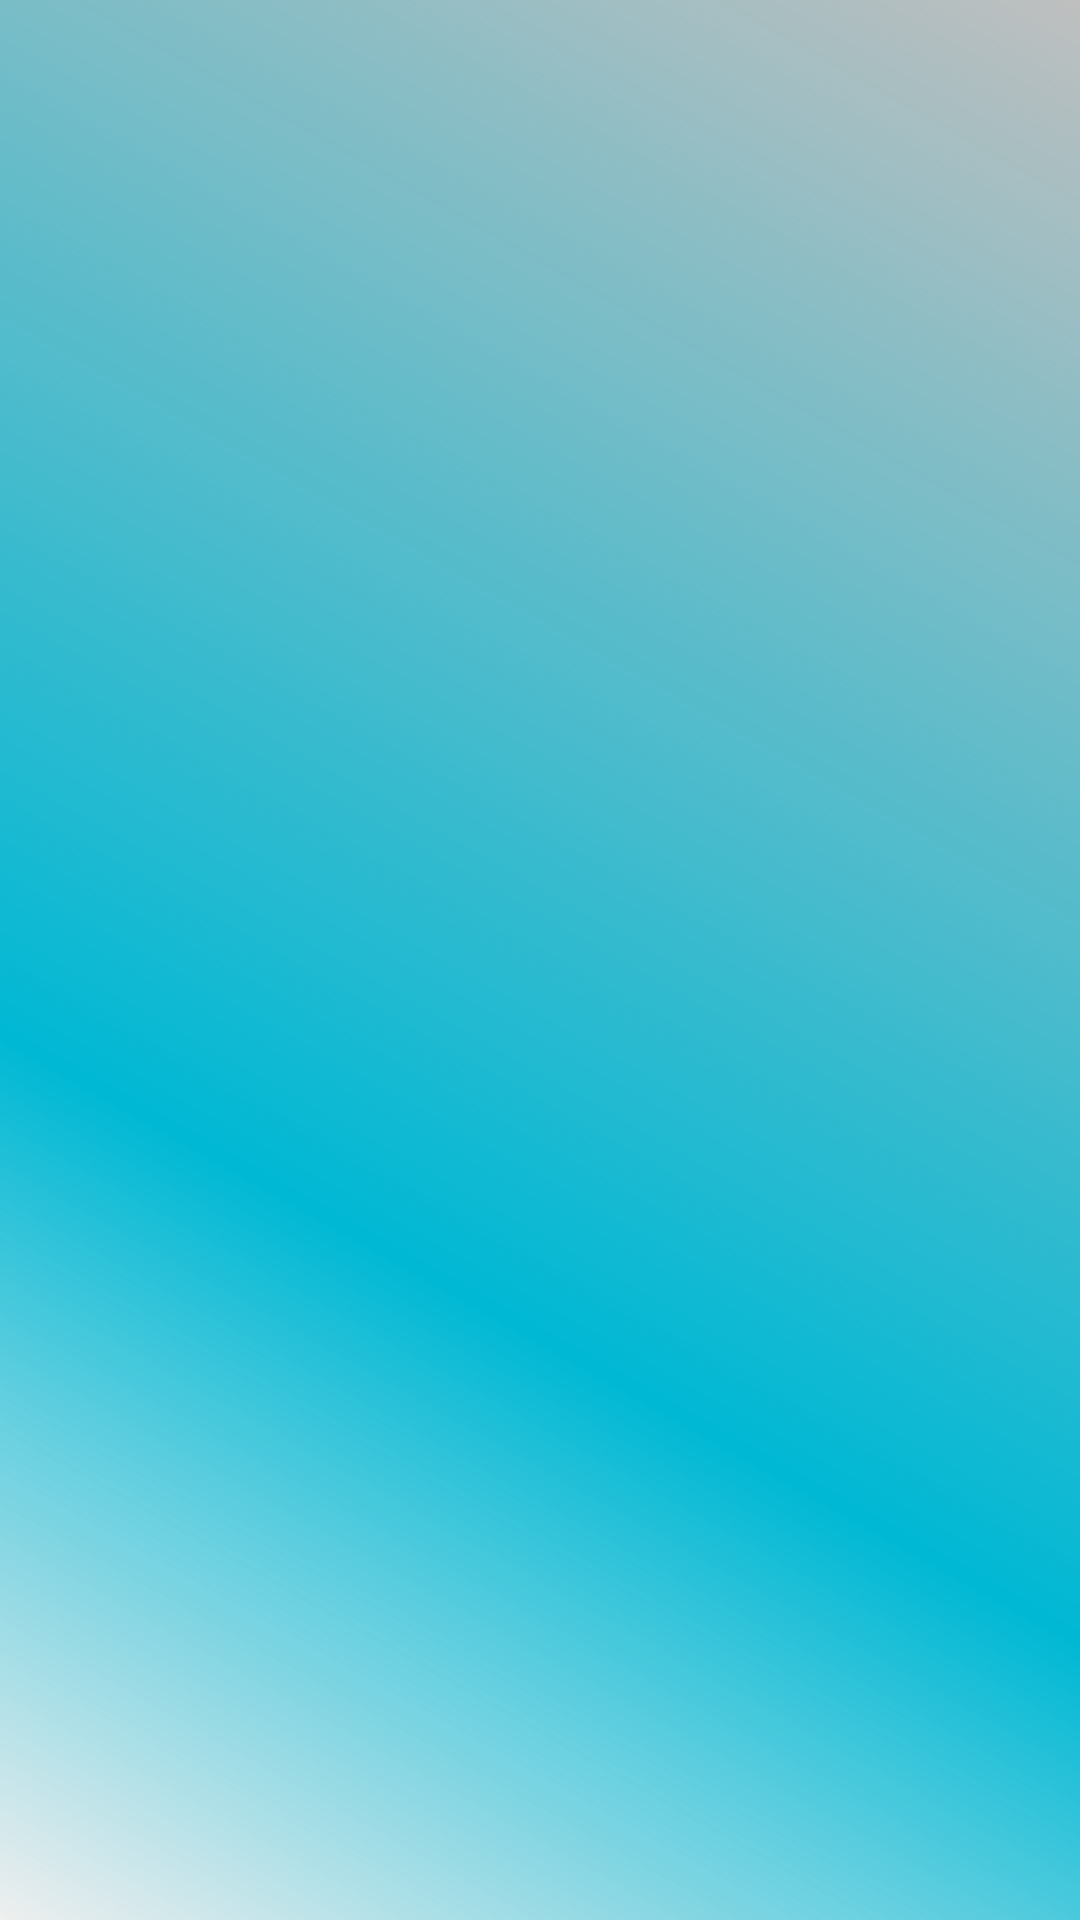

Produce the Android XML layout that renders to this screen, including the resource entries it uses.
<!-- AndroidManifest.xml: application theme AppTheme -->
<!-- res/layout/activity_calender.xml -->
<?xml version="1.0" encoding="utf-8"?>
<RelativeLayout xmlns:android="http://schemas.android.com/apk/res/android"
    xmlns:app="http://schemas.android.com/apk/res-auto"
    xmlns:tools="http://schemas.android.com/tools"
    android:layout_width="match_parent"
    android:layout_height="match_parent"
    android:background="@drawable/background_image"
    tools:context="com.integro.sibhs.activities.CalenderActivity">



    <androidx.recyclerview.widget.RecyclerView
         android:id="@+id/rvcalender"
        android:layout_width="match_parent"
        android:layout_height="match_parent">

    </androidx.recyclerview.widget.RecyclerView>

</RelativeLayout>
<!-- resources referenced by this layout -->
<resources>
  <!-- drawable background_image (drawable) -->
  <?xml version="1.0" encoding="utf-8"?>
  <shape xmlns:android="http://schemas.android.com/apk/res/android">
  
      <gradient
          android:angle="45"
          android:centerX="35%"
          android:centerColor="#00B8D4"
          android:startColor="#ABE8E8E8"
          android:endColor="#3C000000"
          android:type="linear"
          />
  
  </shape>
  <style name="AppTheme" parent="Theme.AppCompat.Light.NoActionBar">
          
          <item name="colorPrimary">@color/colorPrimary</item>
          <item name="colorPrimaryDark">@color/colorPrimaryDark</item>
          <item name="colorAccent">@color/colorAccent</item>
      </style>
  <color name="colorPrimary">#008577</color>
  <color name="colorPrimaryDark">#0C185F</color>
  <color name="colorAccent">#D81B60</color>
</resources>
